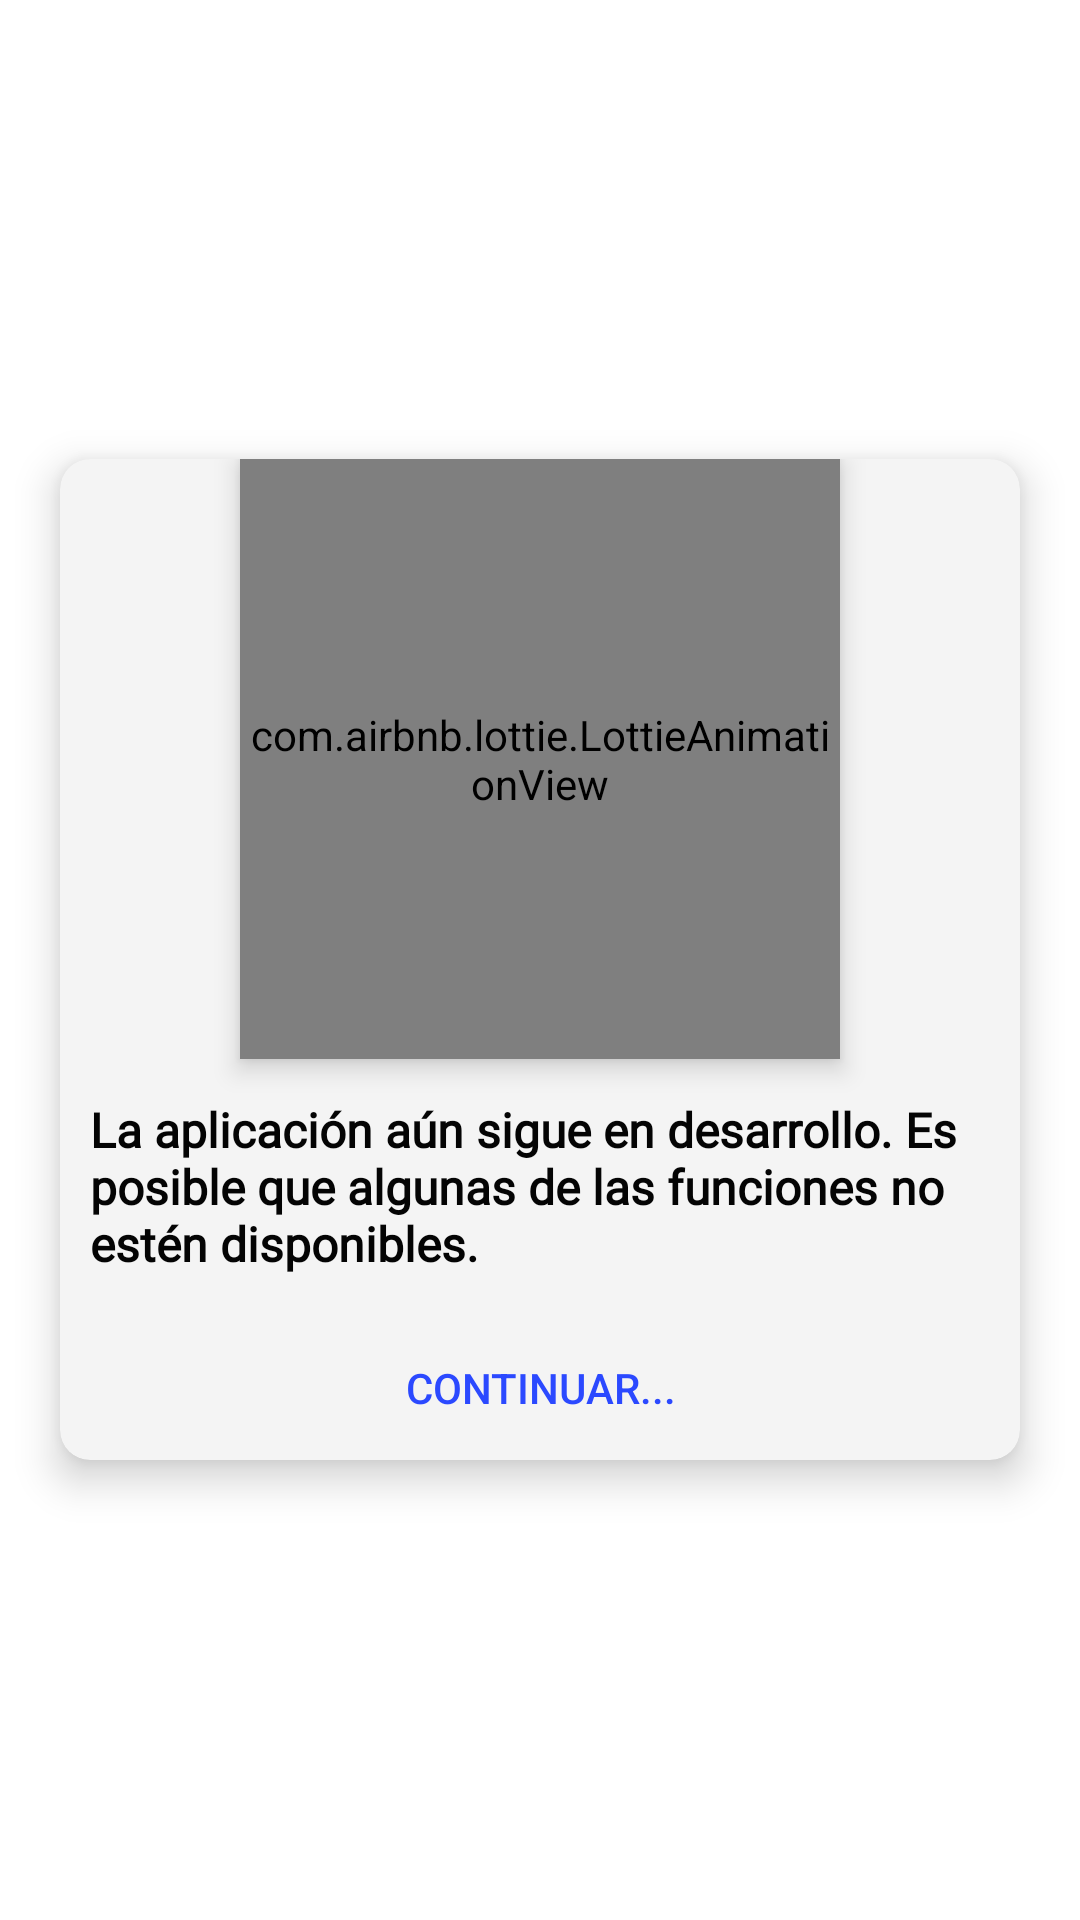

The Android layout XML behind this screen, and the referenced resources:
<!-- AndroidManifest.xml: application theme Theme.StartUpAppGro -->
<!-- res/layout/activity_warning.xml -->
<?xml version="1.0" encoding="utf-8"?>
<androidx.appcompat.widget.LinearLayoutCompat xmlns:android="http://schemas.android.com/apk/res/android"
    android:layout_width="match_parent"
    xmlns:app="http://schemas.android.com/apk/res-auto"
    android:gravity="center"
    android:orientation="vertical"
    android:layout_height="match_parent">

   <androidx.cardview.widget.CardView
       android:layout_width="match_parent"
       android:layout_margin="20dp"
       app:cardElevation="8dp"
       app:cardCornerRadius="10dp"
       app:cardBackgroundColor="#F4F4F4"
       android:layout_height="wrap_content">
       <androidx.constraintlayout.widget.ConstraintLayout
           android:layout_width="match_parent"
           android:layout_height="wrap_content">
           <com.airbnb.lottie.LottieAnimationView
               android:id="@+id/lottieInfo"
               android:layout_width="200dp"
               android:layout_height="200dp"
               app:layout_constraintTop_toTopOf="parent"
               app:layout_constraintEnd_toEndOf="parent"
               app:layout_constraintStart_toStartOf="parent"
               app:lottie_autoPlay="true"
               app:lottie_loop="true"
               android:elevation="5dp"
               app:lottie_rawRes="@raw/lottie_info"/>

           <TextView android:id="@+id/tvMessage"
               android:layout_width="match_parent"
               android:layout_height="wrap_content"
               android:text="@string/la_aplicaci_n_a_n_sigue_en_desarrollo_es_posible_que_algunas_de_las_funciones_no_est_n_disponibles"
               app:layout_constraintTop_toBottomOf="@id/lottieInfo"
               android:fontFamily="@font/cera_pro_light"
               android:textStyle="bold"
               android:textColor="#040404"
               android:textSize="16sp"
               android:layout_margin="10dp"
               android:elegantTextHeight="true"
               app:layout_constraintStart_toStartOf="parent"
               app:layout_constraintEnd_toEndOf="parent"/>

           <androidx.appcompat.widget.AppCompatButton
               android:id="@+id/btnContinuar"
               android:layout_width="wrap_content"
               android:layout_height="wrap_content"
               android:layout_marginTop="10dp"
               android:textColor="#2B49FF"
               android:text="@string/continuar"
               android:background="@android:color/transparent"
               app:layout_constraintEnd_toEndOf="parent"
               app:layout_constraintStart_toStartOf="parent"
               app:layout_constraintTop_toBottomOf="@id/tvMessage"/>
       </androidx.constraintlayout.widget.ConstraintLayout>
   </androidx.cardview.widget.CardView>
</androidx.appcompat.widget.LinearLayoutCompat>
<!-- resources referenced by this layout -->
<resources>
  <string name="continuar">Continuar...</string>
  <string name="la_aplicaci_n_a_n_sigue_en_desarrollo_es_posible_que_algunas_de_las_funciones_no_est_n_disponibles">La aplicación aún sigue en desarrollo. Es posible que algunas de las funciones no estén disponibles.</string>
  <style name="Theme.StartUpAppGro" parent="Theme.MaterialComponents.DayNight.NoActionBar">
          
          <item name="colorPrimary">@color/purple_500</item>
          <item name="colorPrimaryVariant">@color/purple_700</item>
          <item name="colorOnPrimary">@color/white</item>
          
          <item name="colorSecondary">@color/teal_200</item>
          <item name="colorSecondaryVariant">@color/teal_700</item>
          <item name="colorOnSecondary">@color/black</item>
          
          <item name="android:statusBarColor" tools:targetApi="l">?attr/colorPrimaryVariant</item>
          
      </style>
  <color name="purple_500">#29BC75</color>
  <color name="purple_700">#BFC5C5</color>
  <color name="white">#FFFFFFFF</color>
  <color name="teal_200">#1EA363</color>
  <color name="teal_700">#FF018786</color>
  <color name="black">#FF000000</color>
</resources>
